Run: headless pygame with SDL's dummy video driver; simulated clock (each Clock.tick advances the game by its frame time, no real sleeping); random seed 0; keys injected as events and as key.get_pressed() state; mouse plan: one left click at the window centre at the start of phase 2, then a move to the lower-right quarter at the start of phase 3.
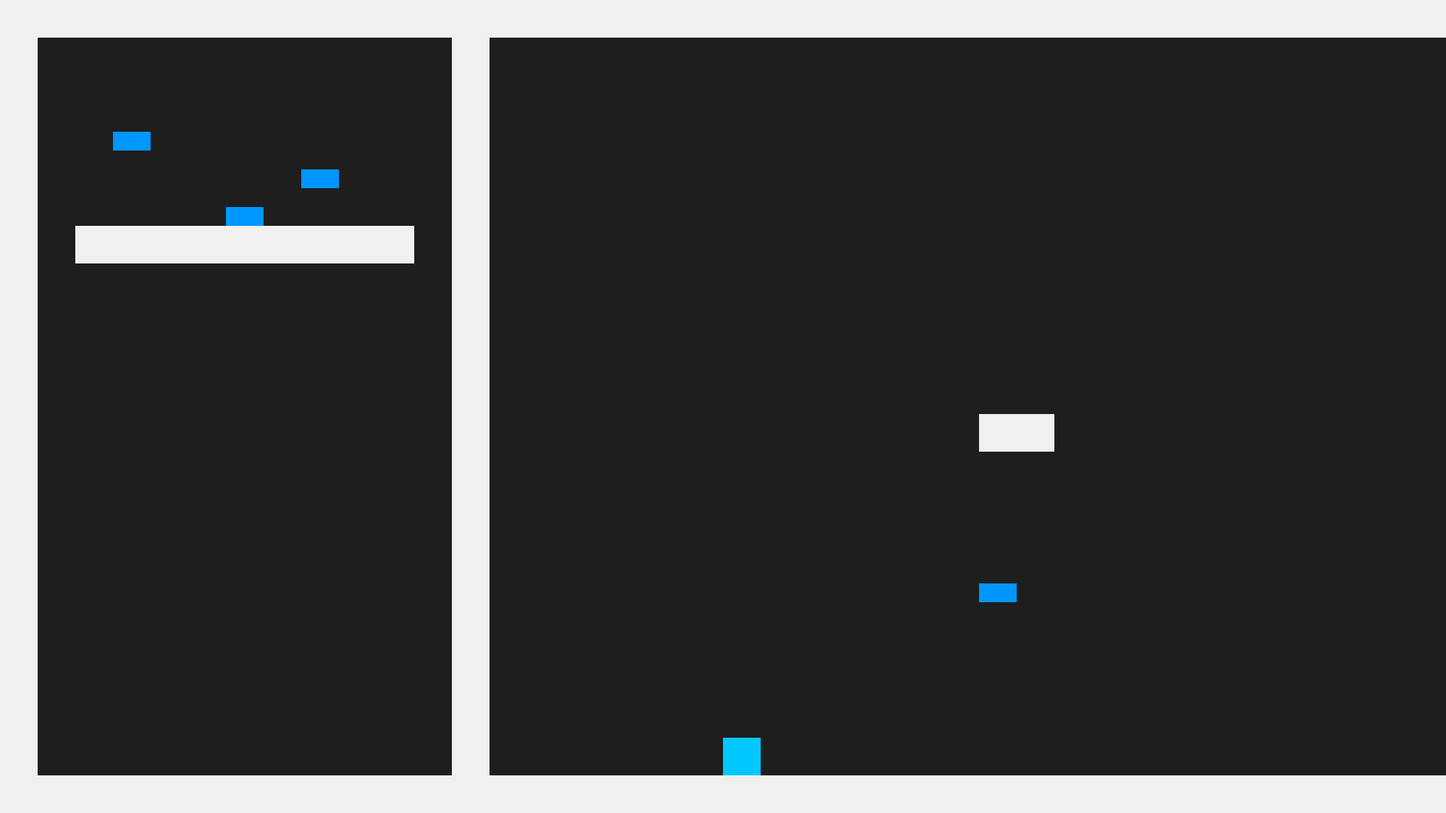
Frame 1 of 4 · flips 1–60 · no input
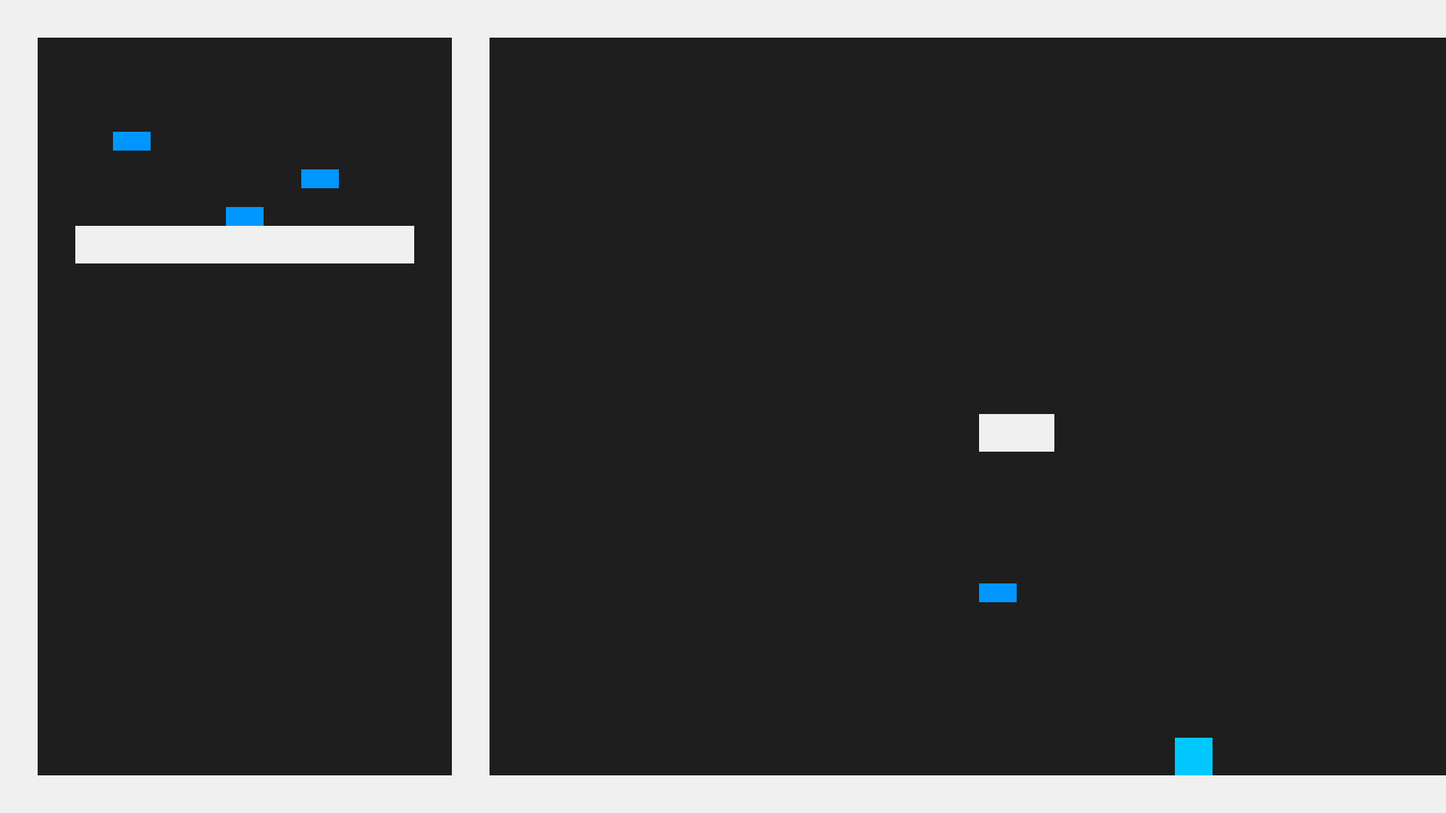
Frame 2 of 4 · flips 61–180 · clicked the window centre · tapped SPACE, RETURN · held RIGHT (→), D
Frame 3 of 4 · flips 181–300 · moved the mouse to the lower-right quarter · held DOWN (↓), S · screen unchanged from frame 2, image omitted
Frame 4 of 4 · flips 301–420 · held LEFT (←), A, UP (↑), W · screen same as frame 1, image omitted

The pygame program that drew these frames:

import pygame
import sys
import math

pygame.init()

# Screen
WIDTH, HEIGHT = 1920, 1080
screen = pygame.display.set_mode((WIDTH, HEIGHT))
pygame.display.set_caption("Gravity Square")
clock = pygame.time.Clock()

# Colors
WHITE = (240, 240, 240)
BLUE = (0, 150, 255)
DARK = (30, 30, 30)

camera_x = camera_y = 0
camera_lerp = 0.1
camera_lead = 50


# Square (player)
square_size = 50
square_x = WIDTH // 2
square_y = HEIGHT // 2
speed = 5

y_velocity = 0
gravity = 0.6
jump_strength = -12
on_ground = False

# Ground
ground_y = HEIGHT - 50

# Bullets
bullet_width = 10
bullet_height = 4
bullet_speed = 8
bullets = []  # Each bullet is [x, y, vx, vy]
last_shot_time = 0
fire_rate = 300  # Milliseconds between shots

# Map
TILE_SIZE = 50
PLATFORM_HEIGHT = TILE_SIZE // 2  # Platforms are half the size of normal tiles
map_layout = [
    "11111111111111111111111111111111111111111111111111111111111111111111",
    "10000000000010000000000000000000000000000000000000000000000000000001",
    "10000000000010000000000000000000000000000000000000000000000000000001",
    "10020000000010000000000000000000000000000000000000000000000000000001",
    "10000000200010000000000000000000000000000000000000000000000000000001",
    "10000020000010000000000000000000000000000000000000000000000000000001",
    "10111111111010000000000000000000000000000000000000000000000000000001",
    "10000000000010000000000000000000000000000000000000000000000000000001",
    "10000000000010000000000000000000000000000000000000000000000000000001",
    "10000000000010000000000000000000000000000000000000000000000000000001",
    "10000000000010000000000000000000000000001000000001000000000000000001",
    "10000000000010000000000000110000000000000000000000000000000000000001",
    "10000000000010000000000000000000000000000000000000000000000000000001",
    "10000000000010000000000000000000000000000000000000000000000000000001",
    "10000000000010000000000000000000000000000000000000000000000000000001",
    "10000000000010000000000000200000000000000000000000000000000000000001",
    "10000000000010000000000000000000000000000000000000000000000000000001",
    "10000000000010000000000000000000000000000000000000000000000000000001",
    "10000000000010000000000000000000000000000000000000000000000000000001",
    "10000000000010000000000000000000000000000000000000000000000000000001",
    "10000000000010000000000000000000000000000000000000000000000000000001",
    "11111111111111111111111111111111111111111111111111111111111111111111",
]

# 0 = air, 1 = solid wall/floor, 2 = platform (half height)
def draw_map(surface):
    for row_index, row in enumerate(map_layout):
        for col_index, tile in enumerate(row):
            x = col_index * TILE_SIZE
            y = row_index * TILE_SIZE
            if tile == "1":
                pygame.draw.rect(surface, WHITE, (x, y, TILE_SIZE, TILE_SIZE))
            elif tile == "2":
                # Draw platform at the bottom half of the tile slot
                pygame.draw.rect(surface, BLUE, (x, y + PLATFORM_HEIGHT, TILE_SIZE, PLATFORM_HEIGHT))

def get_wall_rects():
    walls = []
    for row_index, row in enumerate(map_layout):
        for col_index, tile in enumerate(row):
            x = col_index * TILE_SIZE
            y = row_index * TILE_SIZE
            if tile == "1":
                walls.append(("solid", pygame.Rect(x, y, TILE_SIZE, TILE_SIZE)))
            elif tile == "2":
                # Collision rect sits at the bottom half of the tile slot
                walls.append(("platform", pygame.Rect(x, y + PLATFORM_HEIGHT, TILE_SIZE, PLATFORM_HEIGHT)))
    return walls



# Game loop
while True:
    for event in pygame.event.get():
        if event.type == pygame.QUIT:
            pygame.quit()
            sys.exit()

        # Jump
        if event.type == pygame.KEYDOWN:
            if event.key == pygame.K_SPACE and on_ground:
                y_velocity = jump_strength
                on_ground = False
        
        
        # Key presses
    keys = pygame.key.get_pressed()
    if keys[pygame.K_a]:
        square_x -= speed
    if keys[pygame.K_d]:
        square_x += speed   
        
        
    # Apply gravity
    y_velocity += gravity
    square_y += y_velocity

    # Collision with ground
    if square_y + square_size >= ground_y:
        square_y = ground_y - square_size
        y_velocity = 0
        on_ground = True

    # Collision with map walls
    on_ground_this_frame = False
    player_rect = pygame.Rect(square_x, square_y, square_size, square_size)
    for tile_type, wall in get_wall_rects():
        if player_rect.colliderect(wall):
            overlap_left = player_rect.right - wall.left
            overlap_right = wall.right - player_rect.left
            overlap_top = player_rect.bottom - wall.top
            overlap_bottom = wall.bottom - player_rect.top
            min_overlap = min(overlap_left, overlap_right, overlap_top, overlap_bottom)
            if tile_type == "platform":
                # Platforms only block from above, and only when falling
                if min_overlap == overlap_top and y_velocity >= 0:
                    square_y = wall.top - square_size
                    y_velocity = 0
                    on_ground_this_frame = True
            else:
                # Solid tiles block from all sides
                if min_overlap == overlap_top:
                    square_y = wall.top - square_size
                    y_velocity = 0
                    on_ground_this_frame = True
                elif min_overlap == overlap_bottom:
                    square_y = wall.bottom
                    y_velocity = 0
                elif min_overlap == overlap_left:
                    square_x = wall.left - square_size
                elif min_overlap == overlap_right:
                    square_x = wall.right

    if on_ground_this_frame:
        on_ground = True

        # Fire bullet
    if pygame.mouse.get_pressed()[0]:
        now = pygame.time.get_ticks()
        if now - last_shot_time >= fire_rate:
            bullet_x = square_x + square_size
            bullet_y = square_y + square_size // 2 - bullet_height // 2
            mx, my = pygame.mouse.get_pos()
            dx, dy = mx - bullet_x, my - bullet_y
            dist = math.sqrt(dx**2 + dy**2) or 1
            bullets.append([bullet_x, bullet_y, (dx/dist)*bullet_speed, (dy/dist)*bullet_speed])
            last_shot_time = now

    # Move bullets
    for bullet in bullets[:]:
        bullet[0] += bullet[2]
        bullet[1] += bullet[3]
        if bullet[0] > WIDTH or bullet[0] < 0 or bullet[1] > HEIGHT or bullet[1] < 0:
            bullets.remove(bullet)
        # Remove bullet if it hits a wall
        bullet_rect = pygame.Rect(bullet[0], bullet[1], bullet_width, bullet_height)
        for tile_type, wall in get_wall_rects():
            if bullet_rect.colliderect(wall) and bullet in bullets:
                bullets.remove(bullet)
                
    moving_horizontally = square_x != 0

    def update_camera(moving_horizontally):
        global camera_x, camera_y
    target_x = player_rect.centerx - WIDTH // 2
    target_y = player_rect.centery - HEIGHT // 2
    if moving_horizontally:
        target_x += camera_lead if square_x > 0 else -camera_lead
        camera_x += (target_x - camera_x) * camera_lerp
        camera_y += (target_y - camera_y) * camera_lerp


    # Draw
    screen.fill(DARK)

    # Ground
    pygame.draw.rect(screen, WHITE, (0, ground_y, WIDTH, HEIGHT - ground_y))

    # Map
    draw_map(screen)

    # Square
    pygame.draw.rect(
        screen,
        (0, 200, 255),
        (square_x, square_y, square_size, square_size)
    )
    
    # Bullets
    for bullet in bullets:
        pygame.draw.rect(
            screen,
            (255, 50, 50),
            (int(bullet[0]), int(bullet[1]), bullet_width, bullet_height)
            
    )
        

    pygame.display.flip()
    clock.tick(60)
